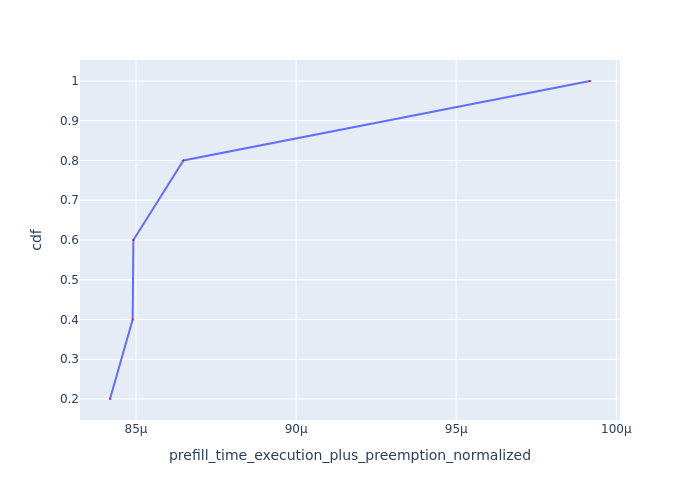

The data file committed next to this chart (first rows):
Request Id, prefill_time_execution_plus_preemption_n…, cdf
0_4, 8.418741320178335e-05, 0.2
0_1, 8.489500197815064e-05, 0.4
0_3, 8.491860801967277e-05, 0.6
0_2, 8.648068568888597e-05, 0.8
0_0, 9.917863084832447e-05, 1.0
